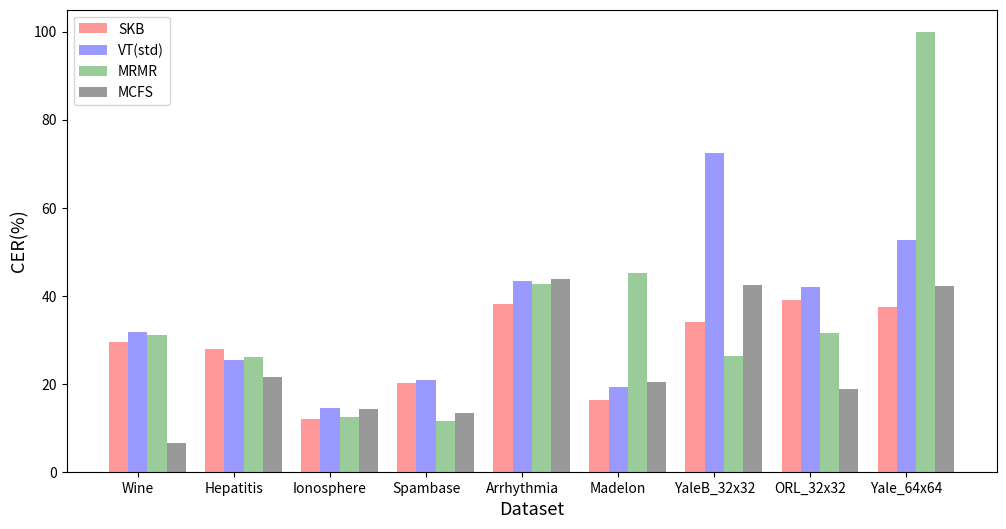

This figure's Python source:
import pandas as pd
import matplotlib.pyplot as plt
import numpy as np

# 그래프 위치 수정

a = [29.54, 27.94, 12.04, 20.18, 38.22, 16.39, 34.08, 38.98, 37.37]  # SKB
b = [31.77, 25.38, 14.53, 20.77, 43.35, 19.36, 72.49, 41.99, 52.61]  # VT(std)
c = [31.13, 26.17, 12.38, 11.6, 42.64, 45.16, 26.32, 31.49, 100]  # MRMR
d = [6.44, 21.53, 14.31, 13.3, 43.79, 20.28, 42.49, 18.69, 42.13]  # MCFS
Dataset = ['Wine', 'Hepatitis', 'Ionosphere', 'Spambase', 'Arrhythmia', 'Madelon', 'YaleB_32x32', 'ORL_32x32', 'Yale_64x64']

df = pd.DataFrame({'SKB' : a, 'VT(std)' : b, 'MRMR' : c, 'MCFS' : d}, index=Dataset)
print(df)

fig, ax = plt.subplots(figsize=(12, 6))
bar_width = 0.20

index = np.arange(9)

b1 = plt.bar(index, df['SKB'], bar_width, alpha=0.4, color='red', label='SKB')
b2 = plt.bar(index + bar_width, df['VT(std)'], bar_width, alpha=0.4, color='blue', label='VT(std)')
b3 = plt.bar(index + 2 * bar_width, df['MRMR'], bar_width, alpha=0.4, color='green', label='MRMR')
b4 = plt.bar(index + 3 * bar_width, df['MCFS'], bar_width, alpha=0.4, color='black', label='MCFS')


plt.xticks(np.arange(bar_width, 9 + bar_width, 1), Dataset)

plt.xlabel('Dataset', size = 13)
plt.ylabel('CER(%)', size = 13)
plt.legend()
plt.show()
'''

a = [31, 29.09, 20.96, 20.6, 43.09, 100, 61.28, 42.23, 53.61]  # LS
b = [31.77, 25.38, 14.53, 20.77, 43.35, 19.36, 72.49, 41.99, 52.61]  # VT(std)

Dataset = ['Wine', 'Hepatitis', 'Ionosphere', 'Spambase', 'Arrhythmia', 'Madelon', 'YaleB_32x32', 'ORL_32x32', 'Yale_64x64']

df = pd.DataFrame({'LS' : a, 'VT(std)' : b}, index=Dataset)
print(df)

fig, ax = plt.subplots(figsize=(12, 6))
bar_width = 0.20

index = np.arange(9)

b1 = plt.bar(index, df['LS'], bar_width, alpha=0.4, color='red', label='LS')
b2 = plt.bar(index + bar_width, df['VT(std)'], bar_width, alpha=0.4, color='blue', label='VT(std)')
#b3 = plt.bar(index + 2 * bar_width, df['MRMR'], bar_width, alpha=0.4, color='green', label='MRMR')
#b4 = plt.bar(index + 3 * bar_width, df['MCFS'], bar_width, alpha=0.4, color='black', label='MCFS')


plt.xticks(np.arange(bar_width, 9 + bar_width, 1), Dataset)

plt.xlabel('Dataset', size = 13)
plt.ylabel('CER(%)', size = 13)
plt.legend()
plt.show()
'''